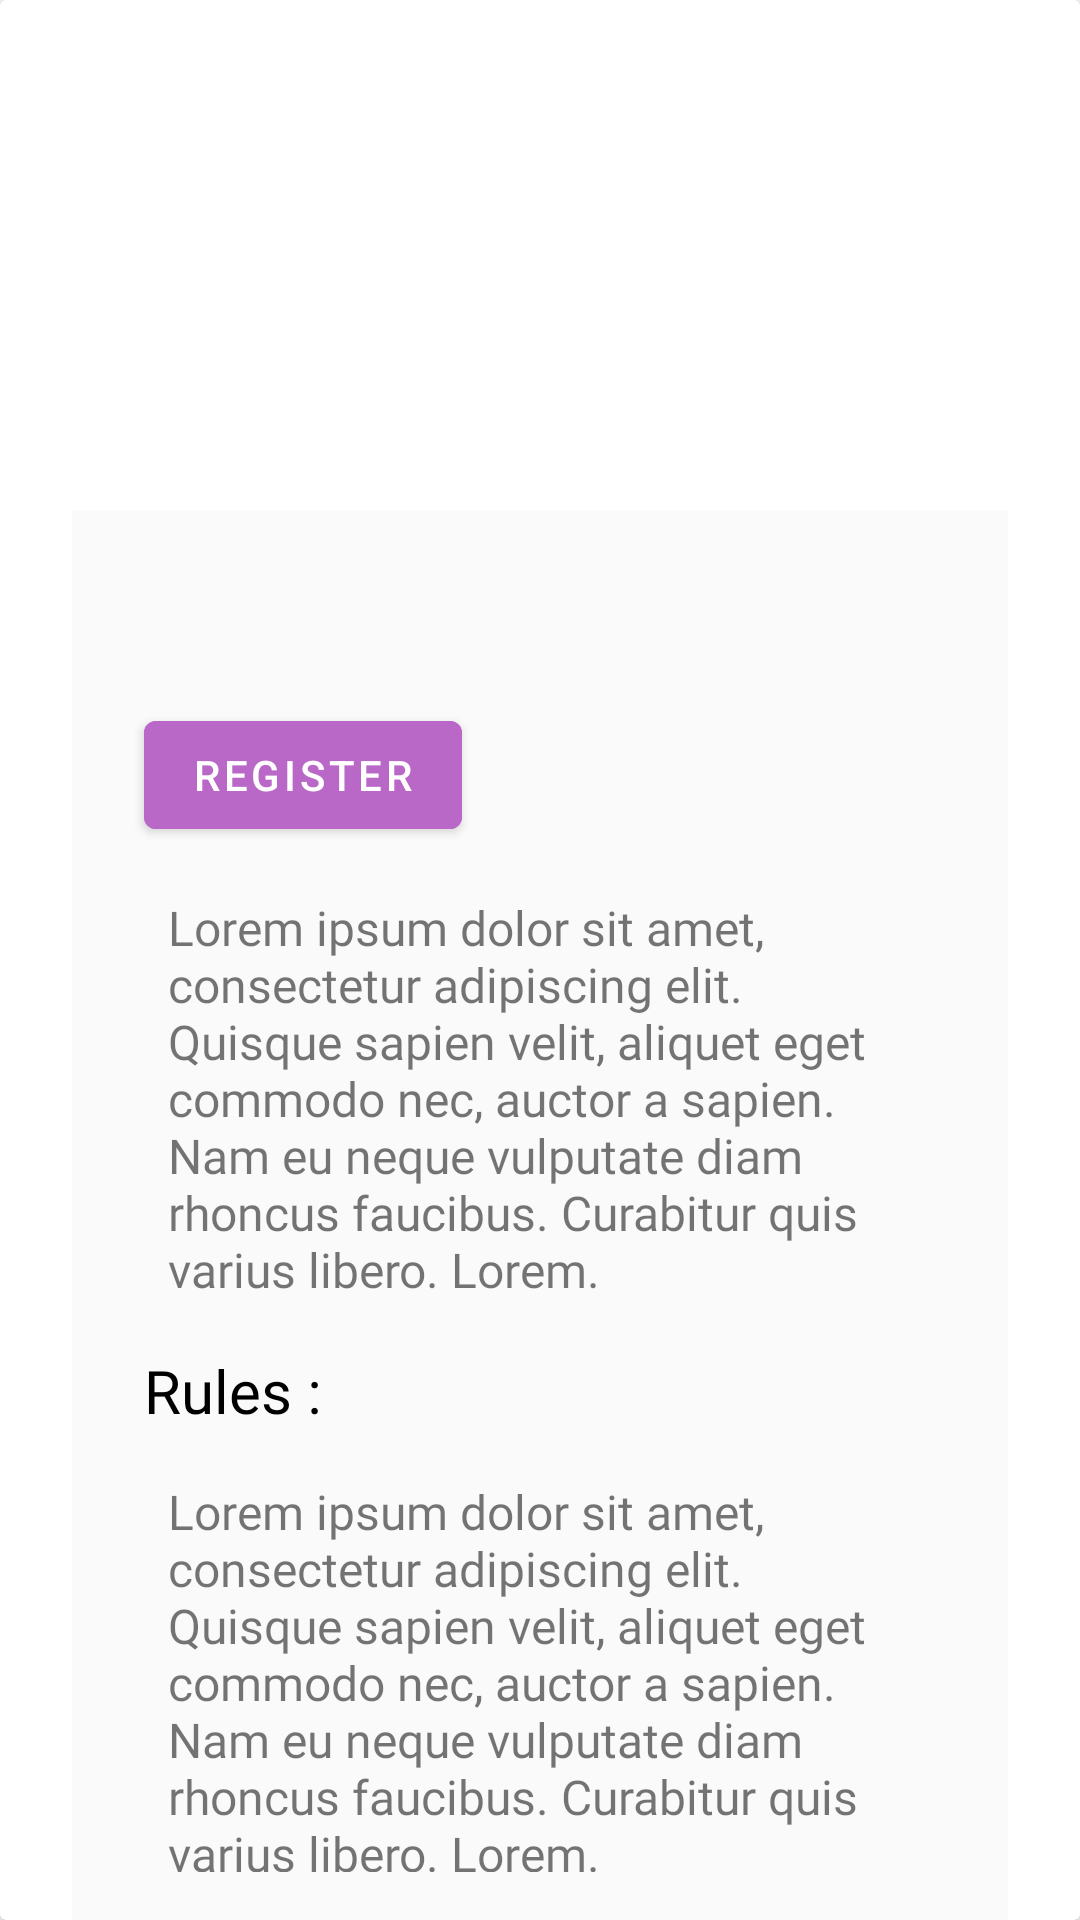

Here is an Android app screen rendered from its layout file. Give the layout XML and the strings, colors and styles it references.
<!-- AndroidManifest.xml: application theme AppTheme -->
<!-- res/layout/fragment_event_page.xml -->
<?xml version="1.0" encoding="utf-8"?>
<androidx.cardview.widget.CardView
    xmlns:android="http://schemas.android.com/apk/res/android"
    xmlns:tools="http://schemas.android.com/tools"
    android:layout_width="match_parent"
    android:layout_height="wrap_content">
    <RelativeLayout
        android:id="@+id/rl1"

        android:layout_width="match_parent"
        android:layout_height="wrap_content"
        android:orientation="vertical"

        >
        <ImageView
            android:id="@+id/iv_event_image"
            android:layout_width="match_parent"
            android:layout_height="200dp"
            android:layout_gravity="center"
            tools:src="@mipmap/ic_launcher"
            android:scaleType="centerCrop"
            />

        <LinearLayout
            android:id="@+id/ll1"
            android:layout_width="match_parent"
            android:layout_height="wrap_content"
            android:orientation="vertical"
            android:layout_marginTop="170dp"
            android:background="@color/md_grey_50"
            android:paddingStart="@dimen/margin_padding_size_medium"
            android:paddingEnd="@dimen/margin_padding_size_medium"
            android:layout_marginStart="@dimen/margin_padding_size_large"
            android:layout_marginEnd="@dimen/margin_padding_size_large"

            >
            <TextView
                android:id="@+id/tv_event_title"
                android:layout_width="match_parent"
                android:layout_height="wrap_content"
                tools:text="@tools:sample/lorem"
                android:layout_marginStart="@dimen/margin_padding_size_small"
                android:textColor="@color/md_black_1000"
                android:fontFamily="@font/lora_bold"
                android:textSize="@dimen/text_size_xlarge"
                />

            <TextView
                android:id="@+id/tv_event_date"
                android:layout_width="wrap_content"
                android:layout_height="wrap_content"
                tools:text="12 oct"
                android:layout_marginStart="@dimen/margin_padding_size_small"
                android:textAllCaps="true"
                android:textSize="@dimen/text_size_small"
                />
            <com.google.android.material.button.MaterialButton
                android:id="@+id/btn_event_register"
                android:layout_width="wrap_content"
                android:layout_height="wrap_content"
                android:layout_marginStart="@dimen/margin_padding_size_small"
                android:text="Register"
                android:backgroundTint="@color/md_purple_300"
                />


            <TextView
                android:id="@+id/tv_event_desc"
                android:layout_width="match_parent"
                android:layout_height="wrap_content"
                android:text="@string/lorem_30"
                android:fontFamily="@font/lora_regular"
                android:padding="@dimen/margin_padding_size_medium"
                android:textSize="@dimen/text_size_medium"
                />


            <TextView
                android:layout_width="wrap_content"
                android:layout_height="wrap_content"
                android:text="Rules :"
                android:fontFamily="@font/lora_bold"
                android:textColor="@color/md_black_1000"
                android:layout_marginStart="@dimen/margin_padding_size_small"
                android:textSize="@dimen/text_size_large"
                />

            <TextView
                android:id="@+id/tv_event_rules"
                android:layout_width="match_parent"
                android:layout_height="wrap_content"
                android:text="@string/lorem_30"
                android:fontFamily="@font/lora_regular"
                android:padding="@dimen/margin_padding_size_medium"
                android:textSize="@dimen/text_size_medium"
                />




        </LinearLayout>
    </RelativeLayout>
</androidx.cardview.widget.CardView>
<!-- resources referenced by this layout -->
<resources>
  <color name="md_black_1000">#000000</color>
  <color name="md_grey_50">#FAFAFA</color>
  <color name="md_purple_300">#BA68C8</color>
  <dimen name="margin_padding_size_large">24dp</dimen>
  <dimen name="margin_padding_size_medium">16dp</dimen>
  <dimen name="margin_padding_size_small">8dp</dimen>
  <dimen name="text_size_large">20sp</dimen>
  <dimen name="text_size_medium">16sp</dimen>
  <dimen name="text_size_small">14sp</dimen>
  <dimen name="text_size_xlarge">34sp</dimen>
  <string name="lorem_30">Lorem ipsum dolor sit amet, consectetur adipiscing elit. Quisque sapien velit, aliquet eget commodo nec, auctor a sapien. Nam eu neque vulputate diam rhoncus faucibus. Curabitur quis varius libero. Lorem.</string>
  <style name="AppTheme" parent="Theme.MaterialComponents.Light.NoActionBar">
          
          <item name="colorPrimary">@color/colorPrimary</item>
          <item name="colorPrimaryDark">@color/colorPrimaryDark</item>
          <item name="colorAccent">@color/colorAccent</item>
      </style>
  <color name="colorPrimary">#4A148C</color>
  <color name="colorPrimaryDark">#2C2C2E</color>
  <color name="colorAccent">#D81B60</color>
</resources>
